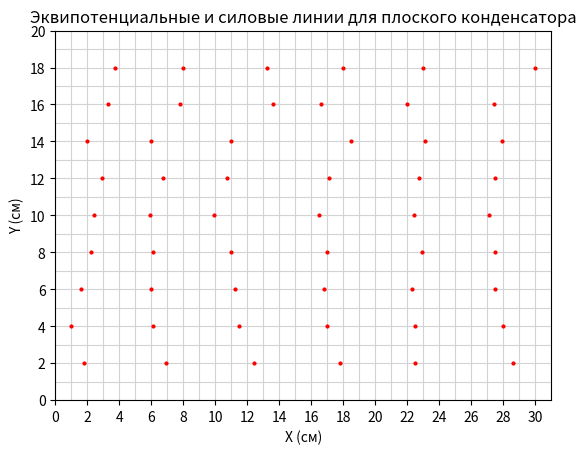

Source code (Python):
import matplotlib.pyplot as plt
"""
Скрипт для создания сетки с найденными точками. Идеально подойдет для тех,
у кого есть айпад, чтобы нарисовать нужные линии, не мучаясь c выставлениями
точек.
"""
# Размер сетки в сантиметрах
width_cm = 31
height_cm = 20

# Количество делений по горизонтали и вертикали (в сантиметрах)
x_divisions_cm = 10
y_divisions_cm = 10

# # Количество делений по горизонтали и вертикали (в миллиметрах)
# x_divisions_mm = x_divisions_cm * 10
# y_divisions_mm = y_divisions_cm * 10

# Создание сетки
fig, ax = plt.subplots(dpi=300) # Увеличение разрешения

# Определение границ сетки
ax.set_xlim(0, width_cm)
ax.set_ylim(0, height_cm)

# Добавление линий сетки в сантиметрах
for i in range(width_cm ):
  ax.axvline(i , color='lightgray', linestyle='-', linewidth=0.8)

for i in range(height_cm ):
  ax.axhline(i , color='lightgray', linestyle='-', linewidth=0.8)


# # Добавление линий сетки в миллиметрах
# for i in range(x_divisions_mm + 1):
#   ax.axvline(i * width_cm / x_divisions_mm, color='lightgrey', linestyle=':', linewidth=0.5)
#
# for i in range(y_divisions_mm + 1):
#   ax.axhline(i * height_cm / y_divisions_mm, color='lightgrey', linestyle=':', linewidth=0.5)

# Определение точек
points = [(3.7,18), (8, 18), (13.2, 18),(18, 18),
          (23, 18),(30, 18),(3.3, 16),(7.8, 16),
          (13.6, 16),(16.6, 16),(22, 16),(27.4, 16),
          (2, 14),(6, 14),(11, 14),(18.5, 14),
          (23.1, 14),(27.9, 14),(2.9, 12),(6.7, 12),
          (10.7, 12),(17.1, 12),(22.7, 12),(27.5, 12),
          (2.4, 10),(5.9, 10),(9.9, 10),(16.5, 10),
          (22.4, 10),(27.1, 10),(2.2, 8),(6.1, 8),
          (11, 8),(17, 8),(22.9, 8),(27.5, 8),
          (1.6, 6),(6, 6),(11.2, 6),(16.8, 6),
          (22.3, 6),(27.5, 6),(1, 4),(6.1, 4),(11.5, 4),
          (17, 4),(22.5, 4),(28, 4),(1.8, 2),(6.9, 2),
          (12.4, 2),(17.8, 2),(22.5, 2),(28.6, 2)]

# Отметка точек на сетке
for point in points:
  ax.plot(point[0], point[1], 'ro', markersize=2) # Изменение размера точек

# Установка заголовка графика
ax.set_title('Эквипотенциальные и силовые линии для плоского конденсатора')

# Установка меток осей с шагом 2
ax.set_xticks(range(0, int(width_cm) + 1, 2))
ax.set_yticks(range(0, int(height_cm) + 1, 2))

# Установка меток осей
ax.set_xlabel('X (см)')
ax.set_ylabel('Y (см)')

# Отображение графика
plt.show()
